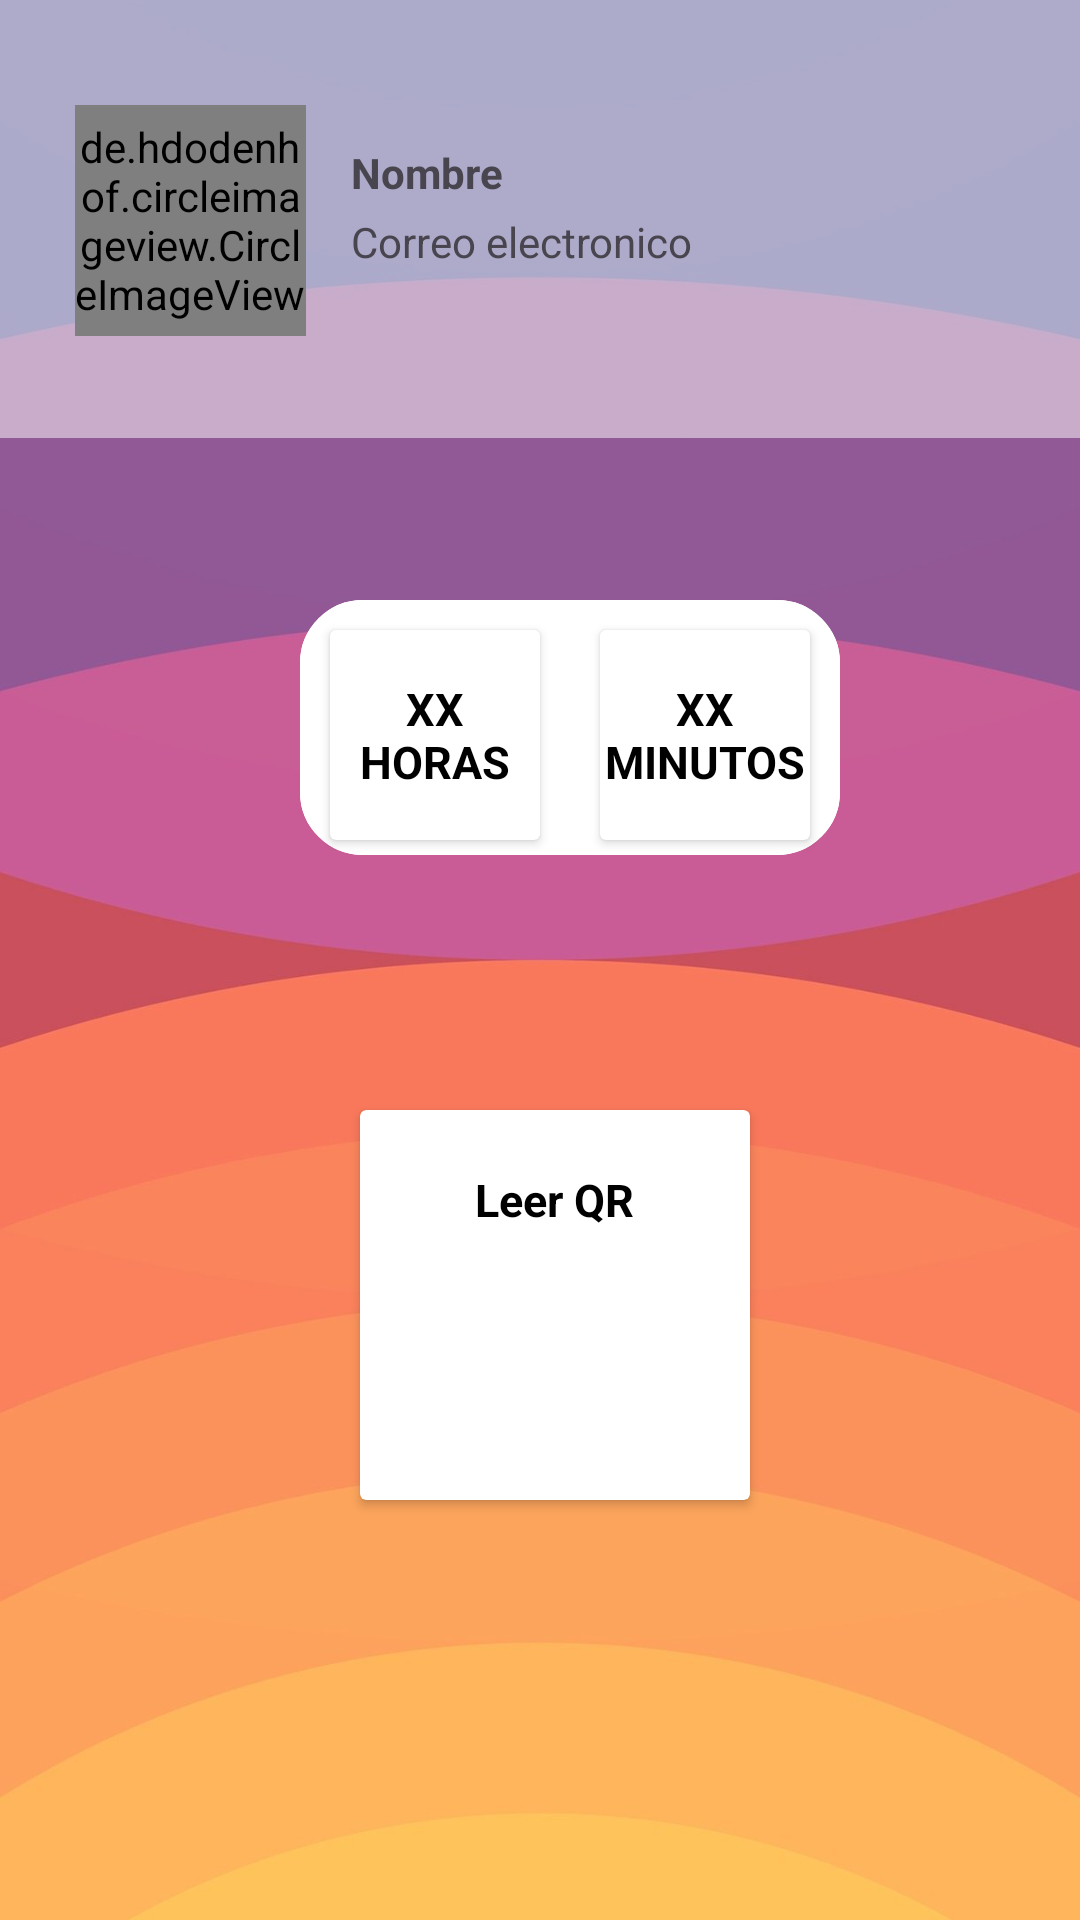

Reconstruct the res/layout file that produces this screen, plus the resources it refers to.
<!-- AndroidManifest.xml: application theme Theme.ProyectoAppV3 -->
<!-- res/layout/fragment_frag1.xml -->
<?xml version="1.0" encoding="utf-8"?>
<androidx.constraintlayout.widget.ConstraintLayout
    xmlns:android="http://schemas.android.com/apk/res/android"
    xmlns:tools="http://schemas.android.com/tools"
    xmlns:app="http://schemas.android.com/apk/res-auto"
    android:id="@+id/main"
    android:layout_width="match_parent"
    android:layout_height="match_parent"
    android:background="@drawable/fondo2"
    tools:context=".alumnop.PantallaPrincipalAlumnos">


    


    <ImageView
        android:id="@+id/imageView"
        android:layout_width="413dp"
        android:layout_height="146dp"
        android:alpha="0.5"
        android:background="@drawable/borde"
        app:layout_constraintEnd_toEndOf="parent"
        app:layout_constraintStart_toStartOf="parent"
        app:layout_constraintTop_toTopOf="parent"
        app:srcCompat="@drawable/borde" />

    <de.hdodenhof.circleimageview.CircleImageView
        android:id="@+id/imagenUsuario"
        android:layout_width="77dp"
        android:layout_height="77dp"
        android:background="@drawable/placeholder"
        android:layout_marginStart="25dp"
        android:layout_marginTop="35dp"
        app:layout_constraintStart_toStartOf="parent"
        app:layout_constraintTop_toTopOf="parent" />


    <TextView
        android:id="@+id/txtNombre"
        android:layout_width="224dp"
        android:layout_height="18dp"
        android:text="Nombre"
        android:textStyle="bold"
        android:layout_marginStart="117dp"
        android:layout_marginTop="48dp"
        app:layout_constraintTop_toTopOf="parent"
        app:layout_constraintStart_toStartOf="parent"/>

    <TextView
        android:id="@+id/txtCorreo"
        android:layout_width="224dp"
        android:layout_height="18dp"
        android:layout_marginStart="117dp"
        android:layout_marginTop="5dp"
        android:text="Correo electronico"
        app:layout_constraintStart_toStartOf="parent"
        app:layout_constraintTop_toBottomOf="@+id/txtNombre" />


    <ImageView
        android:id="@+id/fondo2"
        android:layout_width="180dp"
        android:layout_height="85dp"
        android:background="@drawable/borde"
        android:layout_marginTop="200dp"
        android:layout_marginStart="100dp"
        app:layout_constraintStart_toStartOf="parent"
        app:layout_constraintTop_toTopOf="parent"
        app:srcCompat="@drawable/borde" />

    
    <androidx.cardview.widget.CardView
        android:layout_width="70dp"
        android:layout_height="70dp"
        android:background="@drawable/border2"
        android:layout_marginStart="110dp"
        android:layout_marginTop="210dp"
        app:layout_constraintTop_toTopOf="parent"
        app:layout_constraintStart_toStartOf="parent"
        android:id="@+id/cardViewHoras">
        <androidx.appcompat.widget.LinearLayoutCompat
            android:layout_width="match_parent"
            android:layout_height="match_parent"
            android:gravity="center"
            android:orientation="vertical">
            <TextView
                android:id="@+id/textViewHours"
                android:layout_width="wrap_content"
                android:layout_height="wrap_content"
                android:text="XX HORAS"
                android:textColor="@color/black"
                android:textSize="15sp"
                android:textAlignment="center"
                android:textStyle="bold" />
        </androidx.appcompat.widget.LinearLayoutCompat>
    </androidx.cardview.widget.CardView>

    <androidx.cardview.widget.CardView
        android:layout_width="70dp"
        android:layout_height="70dp"
        android:background="@drawable/border2"
        android:layout_marginStart="200dp"
        android:layout_marginTop="210dp"
        app:layout_constraintTop_toTopOf="parent"
        app:layout_constraintStart_toStartOf="parent"
        android:id="@+id/cardViewMinutos">

        <androidx.appcompat.widget.LinearLayoutCompat
            android:layout_width="match_parent"
            android:layout_height="match_parent"
            android:gravity="center"
            android:orientation="vertical">

            <TextView
                android:id="@+id/textViewMinutes"
                android:layout_width="wrap_content"
                android:layout_height="wrap_content"
                android:text="XX MINUTOS"
                android:textColor="@color/black"
                android:textSize="15sp"
                android:textAlignment="center"
                android:textStyle="bold" />
        </androidx.appcompat.widget.LinearLayoutCompat>
    </androidx.cardview.widget.CardView>



        
        <androidx.cardview.widget.CardView
            android:id="@+id/cardViewQR"
            android:layout_width="130dp"
            android:layout_height="130dp"
            android:background="@drawable/border2"
            android:layout_marginTop="370dp"
            android:layout_marginStart="120dp"
            app:layout_constraintTop_toTopOf="parent"
            app:layout_constraintStart_toStartOf="parent">

            <androidx.appcompat.widget.LinearLayoutCompat
                android:layout_width="match_parent"
                android:layout_height="match_parent"
                android:gravity="center"
                android:orientation="vertical">

                <TextView
                    android:layout_width="wrap_content"
                    android:layout_height="wrap_content"
                    android:text="Leer QR"
                    android:textColor="@color/black"
                    android:textSize="15sp"
                    android:textStyle="bold" />

                <ImageView
                    android:layout_width="70dp"
                    android:layout_height="70dp"
                    android:src="@drawable/codigo_qr" />

            </androidx.appcompat.widget.LinearLayoutCompat>
        </androidx.cardview.widget.CardView>

</androidx.constraintlayout.widget.ConstraintLayout>
<!-- resources referenced by this layout -->
<resources>
  <color name="black">#FF000000</color>
  <!-- drawable borde (drawable) -->
  <?xml version="1.0" encoding="utf-8"?>
  <shape xmlns:android="http://schemas.android.com/apk/res/android">
      <solid android:color="@color/white" />
      <corners android:radius="20dp" />
      <stroke
          android:width="2dp"
          android:color="@color/white" />
  </shape>
  <!-- drawable border2 (drawable) -->
  <shape xmlns:android="http://schemas.android.com/apk/res/android">
      <solid android:color="#FFFFFF"/>
      <stroke
          android:width="2dp"
          android:color="#000000"/>
  </shape>
  <!-- drawable fondo2: jpg bitmap (drawable, 56346 bytes) -->
  <style name="Theme.ProyectoAppV3" parent="Base.Theme.ProyectoAppV3" />
  <color name="white">#FFFFFFFF</color>
  <style name="Base.Theme.ProyectoAppV3" parent="Theme.Material3.DayNight.NoActionBar">
          
          
      </style>
</resources>
